Labelled photos from "data", an image-classification folder in SasandinieJayarathna/WeddingLens. The possible labels are: boho chic, garden floral, luxury glamour, minimalist modern, rustic barn, traditional classic.

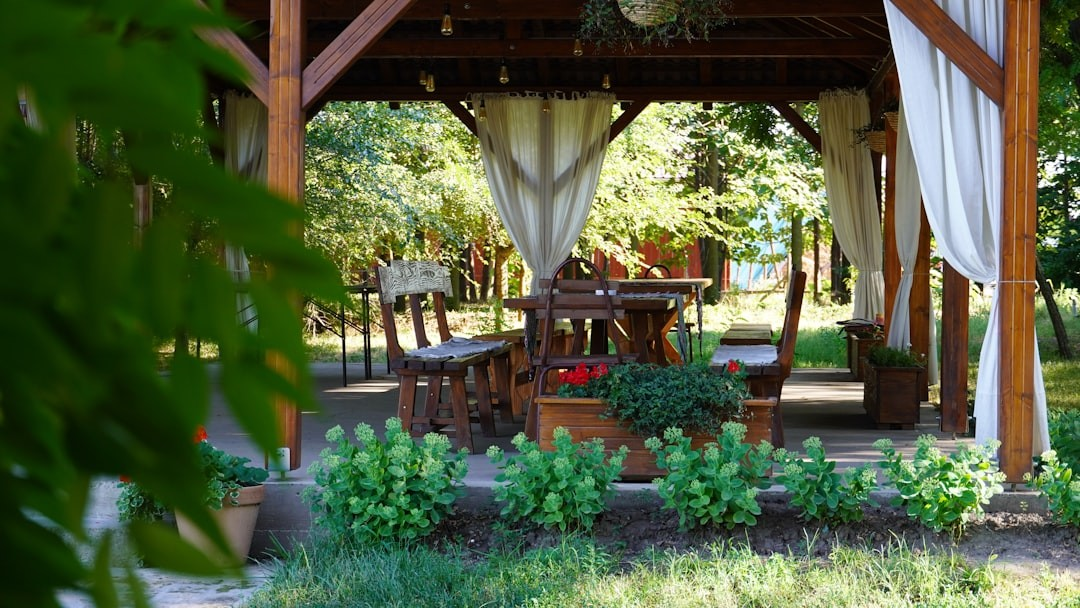
Label: garden floral

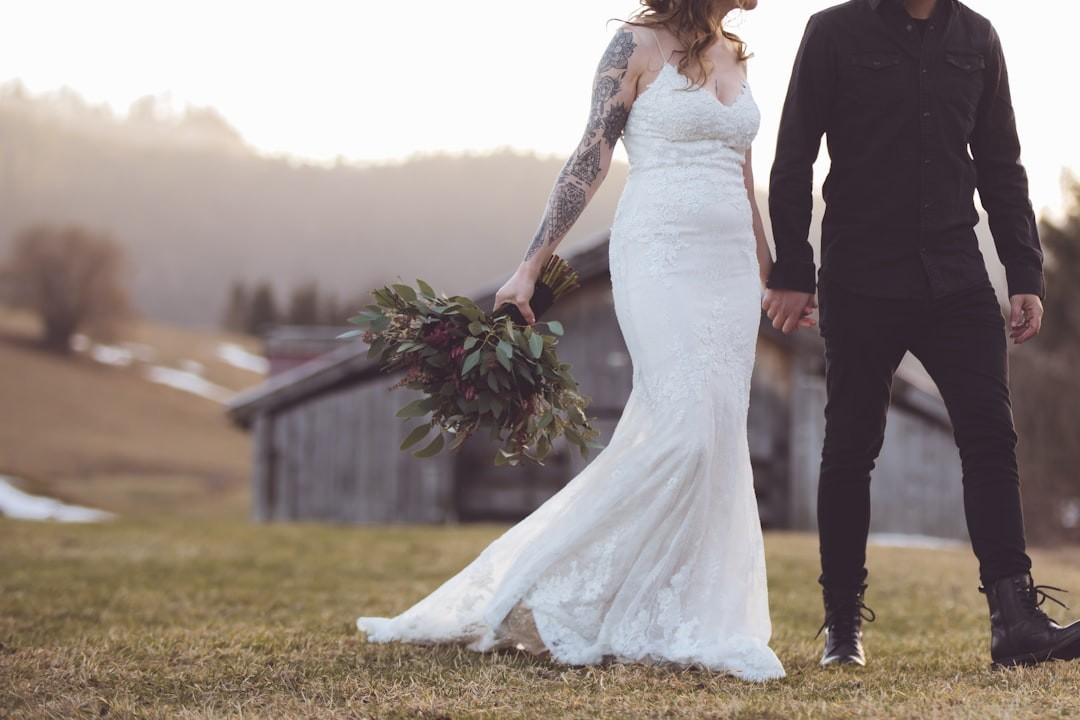
Label: boho chic

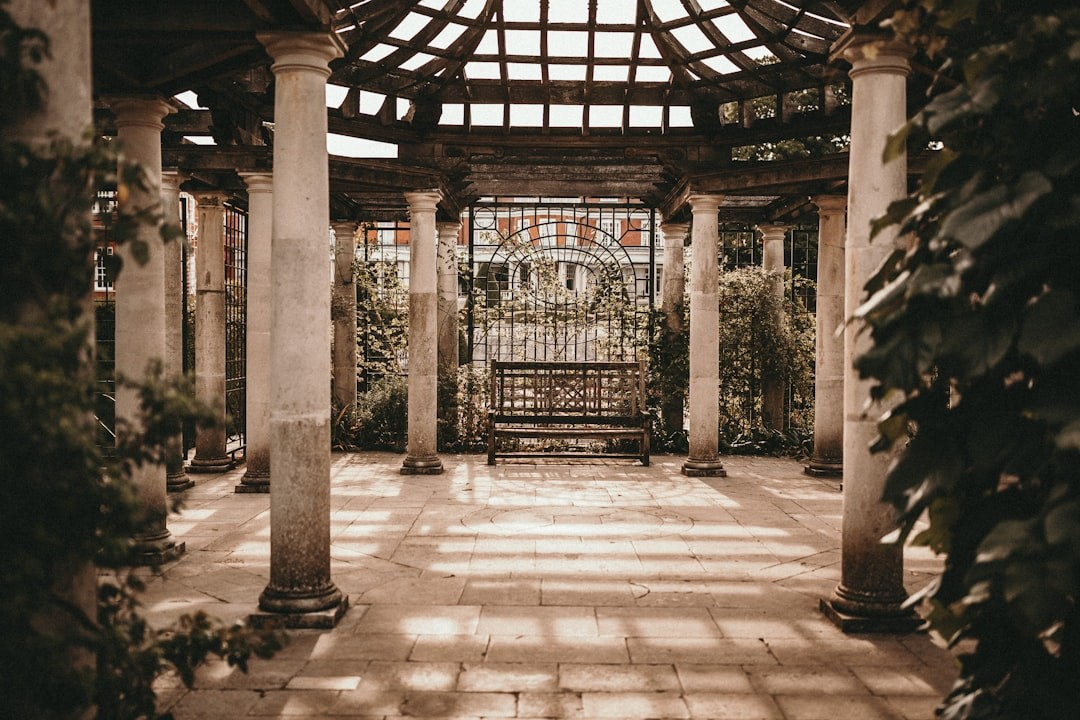
Label: luxury glamour

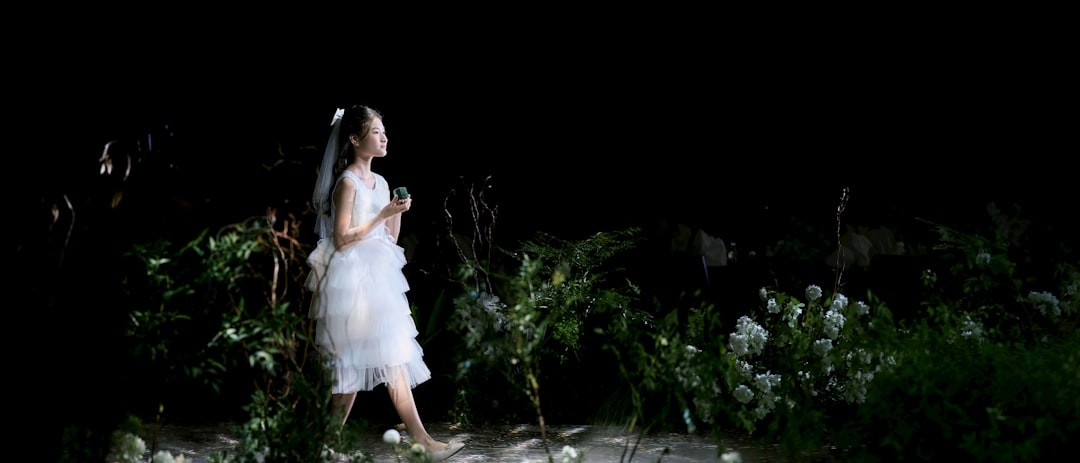
Label: garden floral

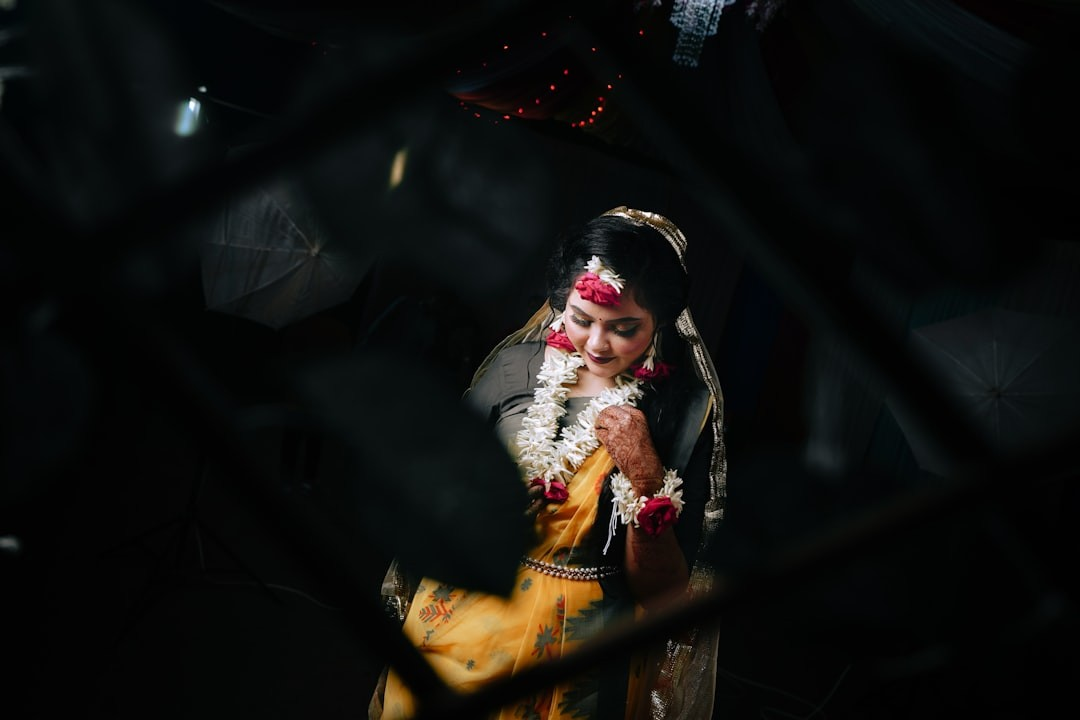
Label: traditional classic

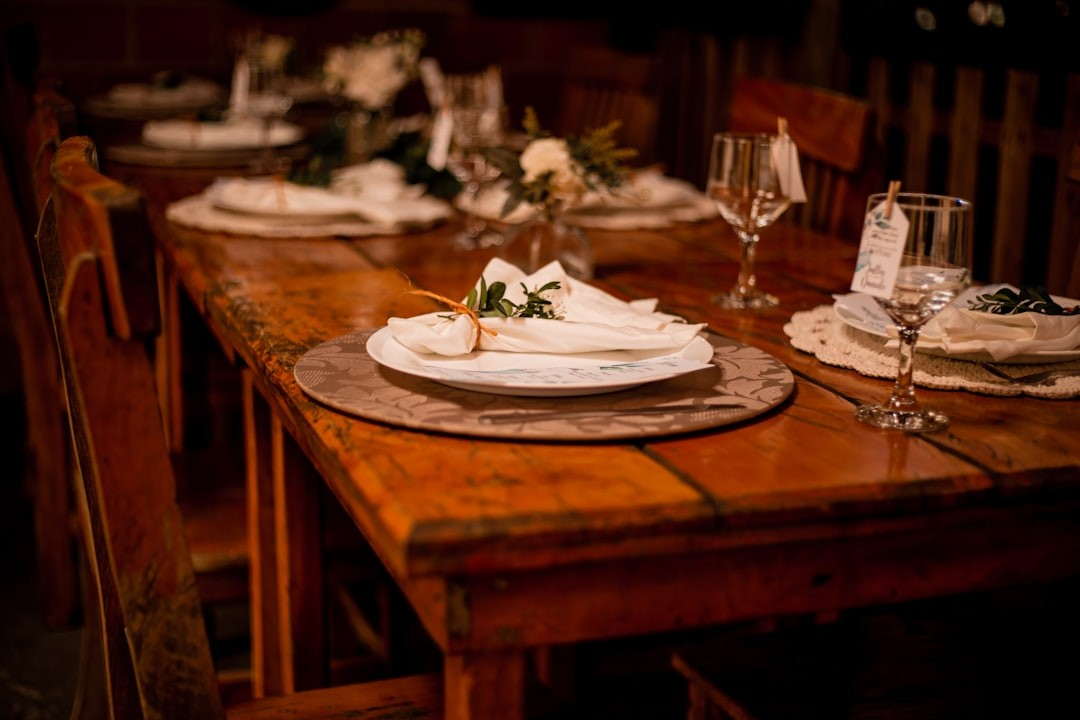
Label: rustic barn
